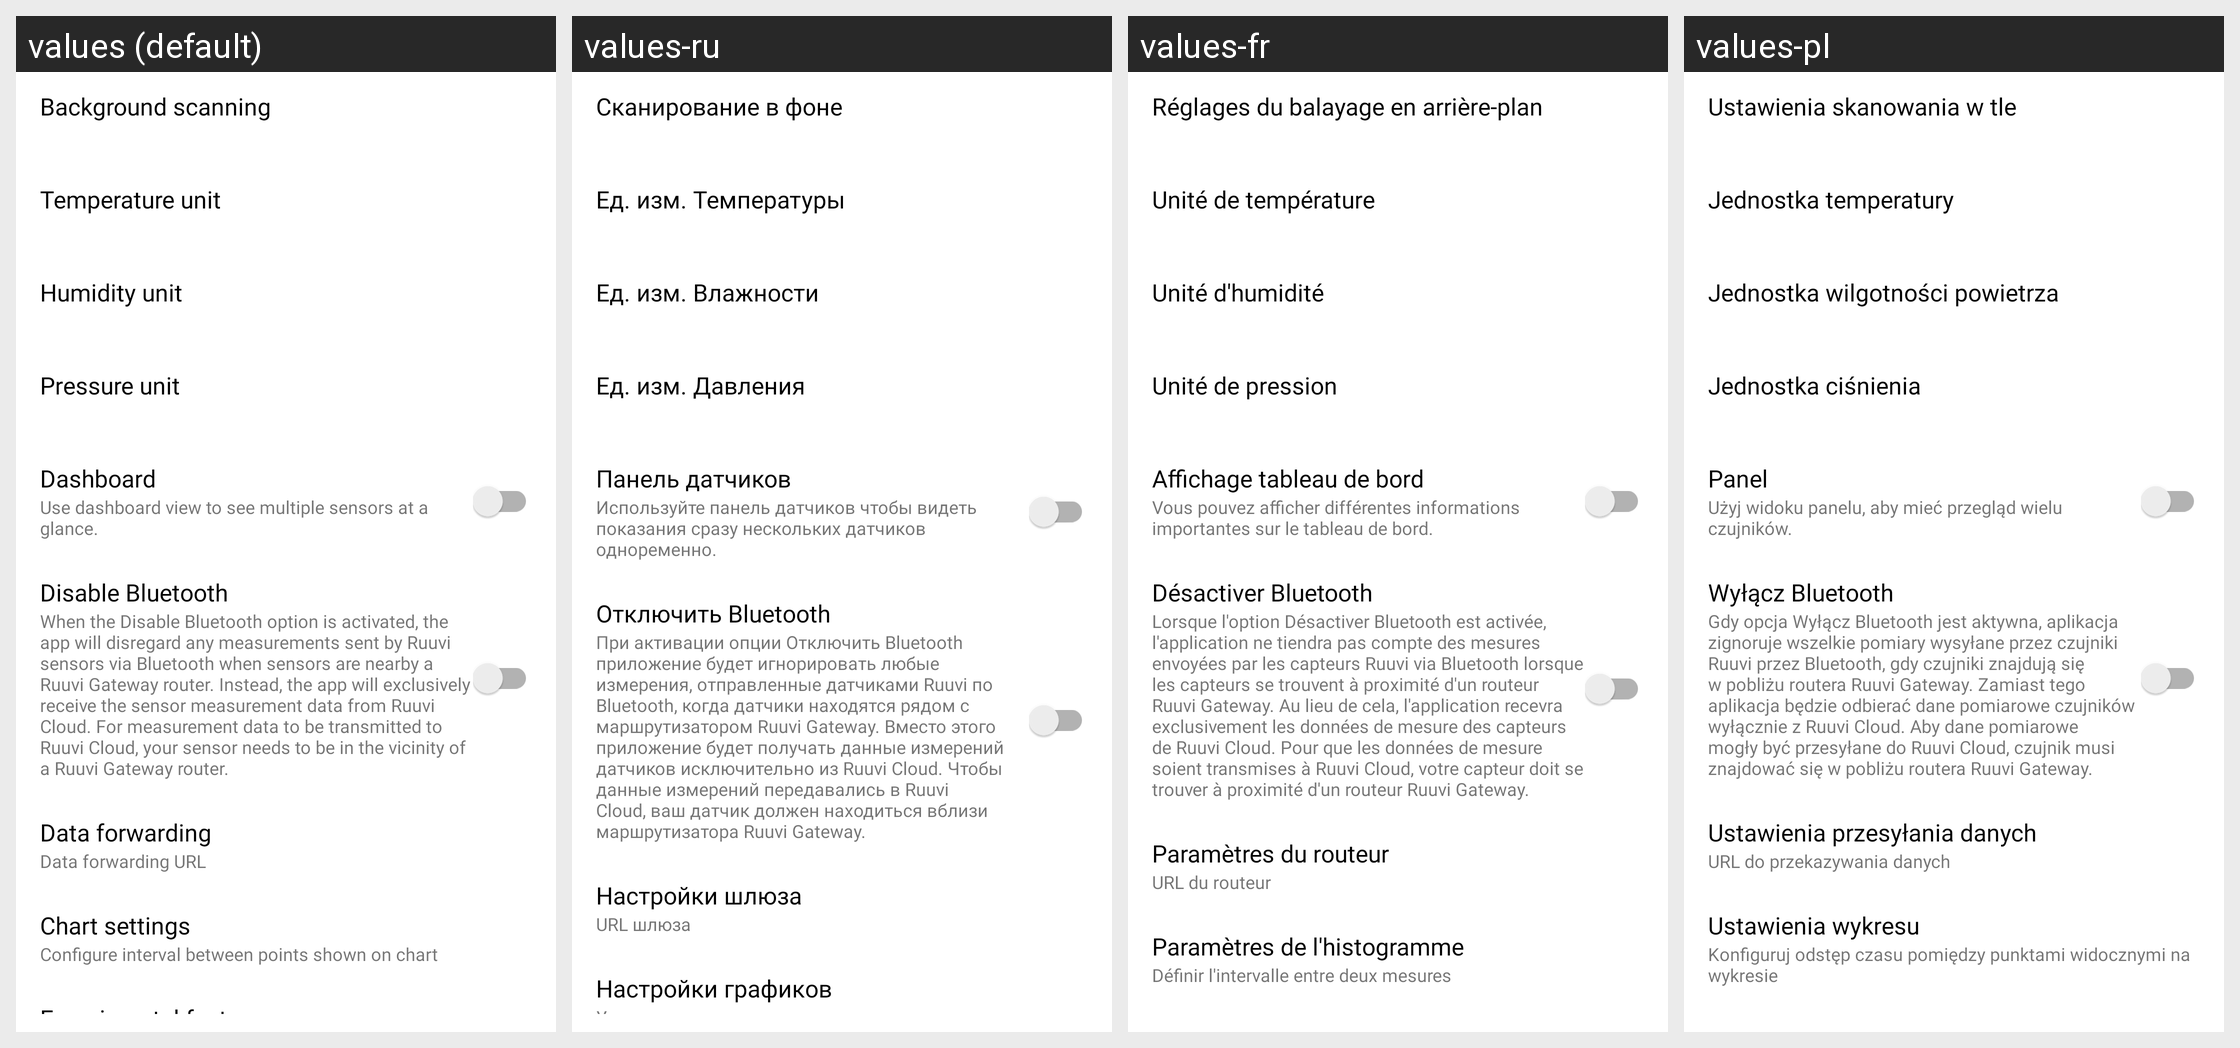

For this localized Android screen grid, give each drawn string resource with its value in every locale shown.
Android screen res/layout/fragment_app_settings_list.xml rendered under 4 locales, left to right: values (default), values-ru, values-fr, values-pl. Device: Nexus 5 (rendered at 1080×1920; each locale shown at half size, 540×960, under a caption strip naming it); theme AppTheme.
Other locales in the repository, not shown: values-de, values-fi, values-sv.
Strings drawn on this screen, with the default value and each locale's value (text and hints the layout hard-codes, and strings that could not be matched under every locale, appear in the picture but are not listed):

settings_background_scan
  values: Background scanning
  values-ru: Сканирование в фоне
  values-fr: Réglages du balayage en arrière-plan
  values-pl: Ustawienia skanowania w tle

settings_temperature_unit
  values: Temperature unit
  values-ru: Ед. изм. Температуры
  values-fr: Unité de température
  values-pl: Jednostka temperatury

settings_humidity_unit
  values: Humidity unit
  values-ru: Ед. изм. Влажности
  values-fr: Unité d'humidité
  values-pl: Jednostka wilgotności powietrza

settings_pressure_unit
  values: Pressure unit
  values-ru: Ед. изм. Давления
  values-fr: Unité de pression
  values-pl: Jednostka ciśnienia

dashboard
  values: Dashboard
  values-ru: Панель датчиков
  values-fr: Affichage tableau de bord
  values-pl: Panel

dashboard_description
  values: Use dashboard view to see multiple sensors at a glance.
  values-ru: Используйте панель датчиков чтобы видеть показания сразу нескольких датчиков одноременно.
  values-fr: Vous pouvez afficher différentes informations importantes sur le tableau de bord.
  values-pl: Użyj widoku panelu, aby mieć przegląd wielu czujników.

cloud_only_mode
  values: Disable Bluetooth
  values-ru: Отключить Bluetooth
  values-fr: Désactiver Bluetooth
  values-pl: Wyłącz Bluetooth

cloud_only_mode_description
  values: When the Disable Bluetooth option is activated, the app will disregard any measurements sent by Ruuvi sensors via Bluetooth when sensors are nearby a Ruuvi Gateway router. Instead, the app will exclusively receive the sensor measurement data from Ruuvi Cloud. For measurement data to be transmitted to Ruuvi Cloud, your sensor needs to be in the vicinity of a Ruuvi Gateway router.
  values-ru: При активации опции Отключить Bluetooth приложение будет игнорировать любые измерения, отправленные датчиками Ruuvi по Bluetooth, когда датчики находятся рядом с маршрутизатором Ruuvi Gateway. Вместо этого приложение будет получать данные измерений датчиков исключительно из Ruuvi Cloud. Чтобы данные измерений передавались в Ruuvi Cloud, ваш датчик должен находиться вблизи маршрутизатора Ruuvi …[clipped]
  values-fr: Lorsque l'option Désactiver Bluetooth est activée, l'application ne tiendra pas compte des mesures envoyées par les capteurs Ruuvi via Bluetooth lorsque les capteurs se trouvent à proximité d'un routeur Ruuvi Gateway. Au lieu de cela, l'application recevra exclusivement les données de mesure des capteurs de Ruuvi Cloud. Pour que les données de mesure soient transmises à Ruuvi Cloud, votre capteur …[clipped]
  values-pl: Gdy opcja Wyłącz Bluetooth jest aktywna, aplikacja zignoruje wszelkie pomiary wysyłane przez czujniki Ruuvi przez Bluetooth, gdy czujniki znajdują się w pobliżu routera Ruuvi Gateway. Zamiast tego aplikacja będzie odbierać dane pomiarowe czujników wyłącznie z Ruuvi Cloud. Aby dane pomiarowe mogły być przesyłane do Ruuvi Cloud, czujnik musi znajdować się w pobliżu routera Ruuvi Gateway.

settings_data_forwarding
  values: Data forwarding
  values-ru: Настройки шлюза
  values-fr: Paramètres du routeur
  values-pl: Ustawienia przesyłania danych

data_forwarding_url
  values: Data forwarding URL
  values-ru: URL шлюза
  values-fr: URL du routeur
  values-pl: URL do przekazywania danych

settings_chart
  values: Chart settings
  values-ru: Настройки графиков
  values-fr: Paramètres de l'histogramme
  values-pl: Ustawienia wykresu

settings_chart_description
  values: Configure interval between points shown on chart
  values-ru: Установите интервал между точками и диапазон истории для графиков
  values-fr: Définir l'intervalle entre deux mesures
  values-pl: Konfiguruj odstęp czasu pomiędzy punktami widocznymi na wykresie
